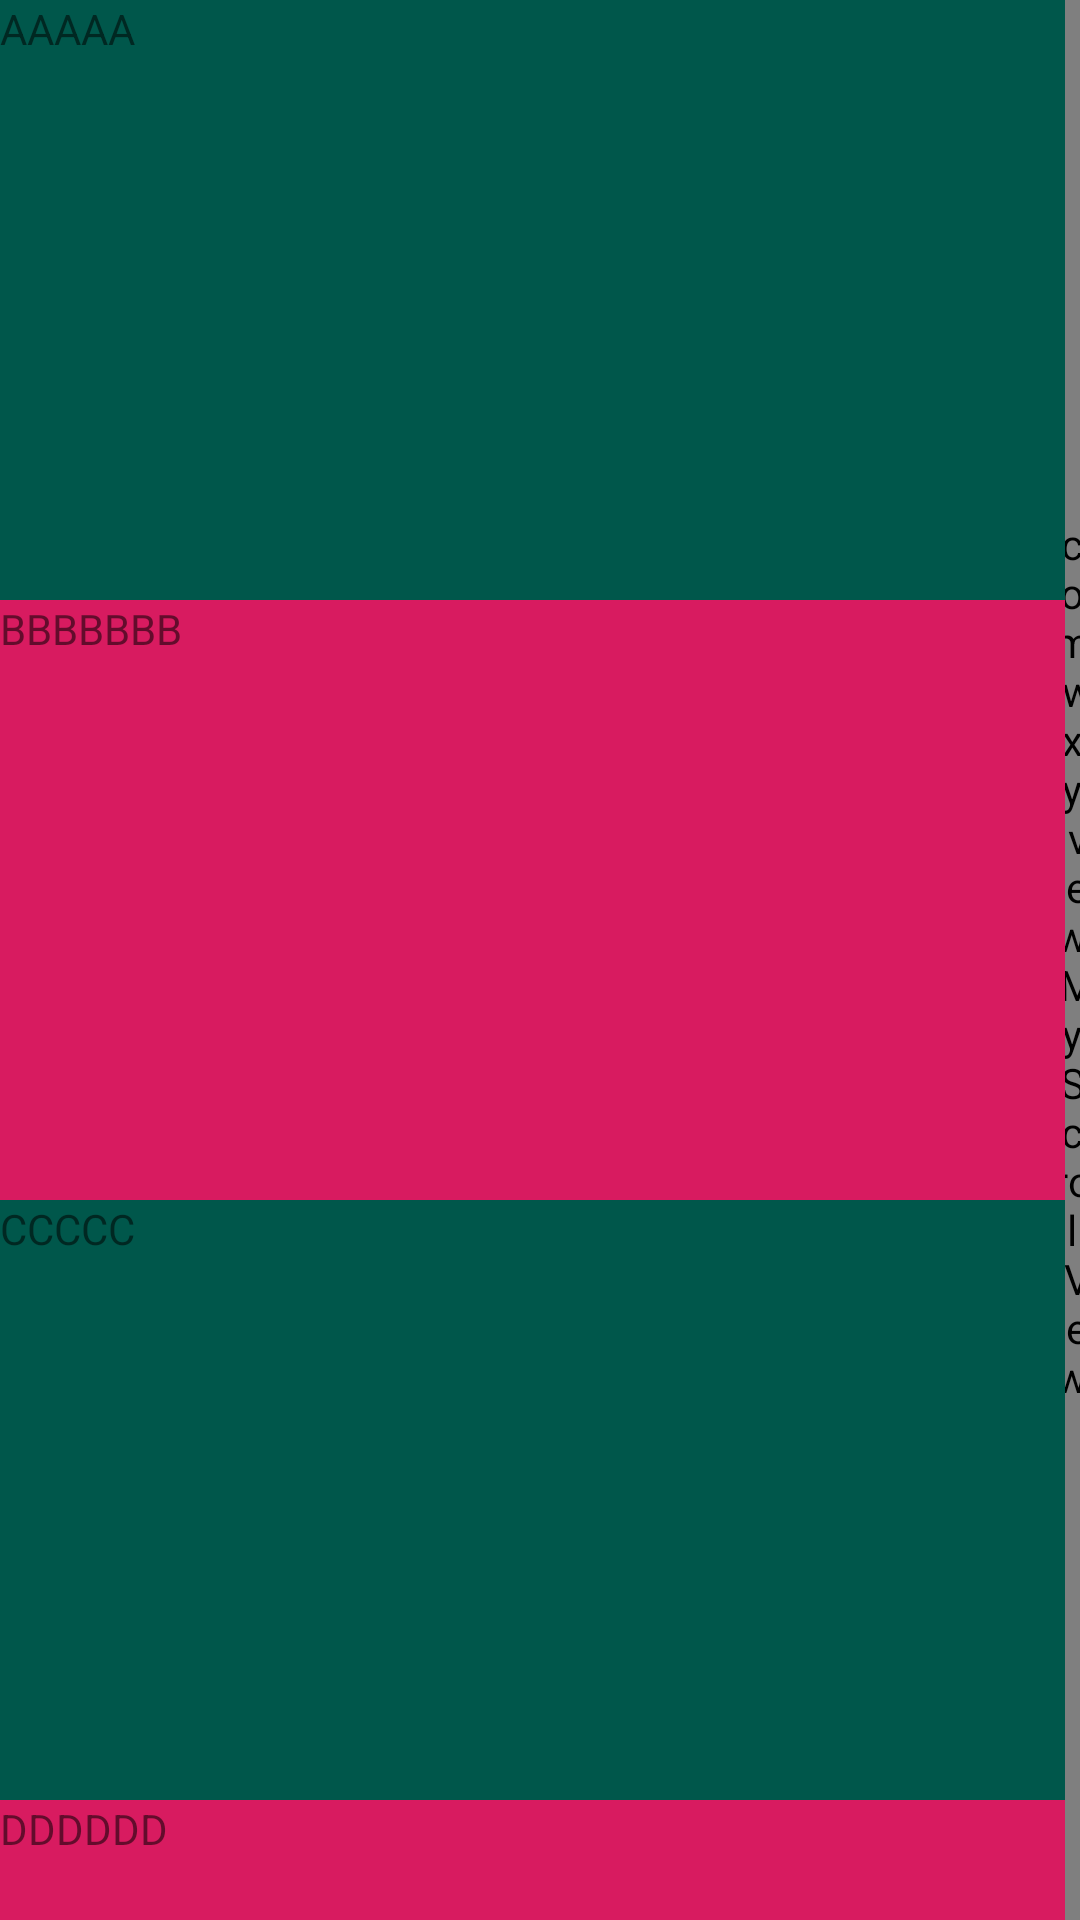

This screen was rendered from an Android layout file. Write that file and the resources it references.
<!-- AndroidManifest.xml: application theme StartTheme -->
<!-- res/layout/activity_scrollview.xml -->
<?xml version="1.0" encoding="utf-8"?>
<androidx.constraintlayout.widget.ConstraintLayout xmlns:android="http://schemas.android.com/apk/res/android"
    android:layout_width="match_parent"
    android:layout_height="match_parent"
    xmlns:app="http://schemas.android.com/apk/res-auto">

    <androidx.core.widget.NestedScrollView
        android:id="@+id/scrollview"
        android:layout_width="match_parent"
        android:layout_height="0dp"
        app:layout_constraintTop_toTopOf="parent"
        app:layout_constraintBottom_toBottomOf="parent">
        <LinearLayout
            android:layout_width="match_parent"
            android:layout_height="wrap_content"
            android:orientation="vertical">
            <TextView
                android:layout_width="match_parent"
                android:layout_height="200dp"
                android:background="@color/colorPrimaryDark"
                android:text="AAAAA"/>
            <TextView
                android:layout_width="match_parent"
                android:layout_height="200dp"
                android:background="@color/colorAccent"
                android:text="BBBBBBB"/>
            <TextView
                android:layout_width="match_parent"
                android:layout_height="200dp"
                android:background="@color/colorPrimaryDark"
                android:text="CCCCC"/>
            <TextView
                android:layout_width="match_parent"
                android:layout_height="200dp"
                android:background="@color/colorAccent"
                android:text="DDDDDD"/>
            <TextView
                android:layout_width="match_parent"
                android:layout_height="200dp"
                android:background="@color/colorPrimary"
                android:text="EEEEEE"/>
        </LinearLayout>
    </androidx.core.widget.NestedScrollView>

























    <com.wxy.view.MyScrollView
        android:id="@+id/scrollbar"
        android:layout_width="5dp"
        android:layout_height="match_parent"
        app:layout_constraintRight_toRightOf="parent"/>

</androidx.constraintlayout.widget.ConstraintLayout>
<!-- resources referenced by this layout -->
<resources>
  <color name="colorAccent">#D81B60</color>
  <color name="colorPrimary">#008577</color>
  <color name="colorPrimaryDark">#00574B</color>
  <!-- drawable progress_bar_bg (drawable) -->
  <?xml version="1.0" encoding="UTF-8"?>
  <layer-list xmlns:android="http://schemas.android.com/apk/res/android">
  
  
  
  
  
  
  
  
  
  
  
  
  
      
  
      <item android:id="@android:id/background"
          android:drawable="@color/transparent"/>
  
  
  
  </layer-list>
  <!-- drawable progress_thumb (drawable) -->
  <?xml version="1.0" encoding="utf-8"?>
  <selector xmlns:android="http://schemas.android.com/apk/res/android">
      
  
      <item android:drawable="@mipmap/progress_bar_ic" android:state_pressed="true"/>
  
      
      <item android:drawable="@mipmap/progress_bar_ic" android:state_focused="false" android:state_pressed="false"/>
  </selector>
  <!-- mipmap progress_bar_bg (drawable) -->
  <?xml version="1.0" encoding="UTF-8"?>
  <layer-list xmlns:android="http://schemas.android.com/apk/res/android">
  
  
  
  
  
  
  
  
  
  
  
  
  
      
  
      <item android:id="@android:id/background"
          android:drawable="@color/transparent"/>
  
  
  
  </layer-list>
  <style name="StartTheme" parent="Theme.AppCompat.Light.DarkActionBar">
          
          <item name="colorPrimary">@color/colorPrimary</item>
          <item name="colorPrimaryDark">@color/colorPrimaryDark</item>
          <item name="colorAccent">@color/colorAccent</item>
          <item name="android:windowBackground">@drawable/start_bg</item>
      </style>
  <color name="transparent">#00000000</color>
  <!-- drawable start_bg (drawable) -->
  <?xml version="1.0" encoding="utf-8"?>
  <layer-list xmlns:android="http://schemas.android.com/apk/res/android">
      <item android:drawable="@color/white" />
      <item>
          <bitmap
              android:gravity="bottom"
              android:src="@drawable/icon" />
      </item>
  </layer-list>
  <!-- not gathered from this repository: default colours our renderer supplied (Android Studio template values) -->
  <color name="white">#FFFFFFFF</color>
</resources>
